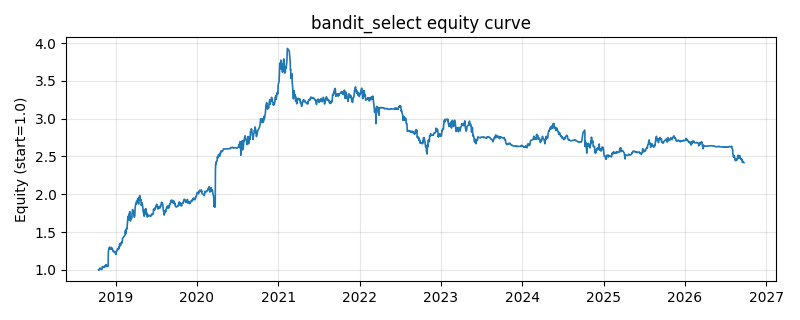

The file beside this chart, header and first rows:
date, equity
2018-10-16, 0.9999
2018-10-17, 1.001
2018-10-18, 0.9949
2018-10-19, 1.005
2018-10-22, 1.023
2018-10-23, 1.015
2018-10-24, 1.015
2018-10-25, 1.016
2018-10-26, 1.012
2018-10-29, 1.003
2018-10-30, 1.005
2018-10-31, 1.011
2018-11-01, 1.011
2018-11-02, 1.044
2018-11-05, 1.042
2018-11-06, 1.04
2018-11-07, 1.037
2018-11-08, 1.038
2018-11-09, 1.031
2018-11-12, 1.036
2018-11-13, 1.049
2018-11-14, 1.041
2018-11-15, 1.05
2018-11-16, 1.055
2018-11-19, 1.069
2018-11-20, 1.053
2018-11-21, 1.058
2018-11-22, 1.055
2018-11-23, 1.045
2018-11-26, 1.045
2018-11-27, 1.045
2018-11-28, 1.048
2018-11-29, 1.229
2018-11-30, 1.26
2018-12-03, 1.292
2018-12-04, 1.294
2018-12-05, 1.301
2018-12-06, 1.278
2018-12-07, 1.28
2018-12-10, 1.272
2018-12-11, 1.274
2018-12-12, 1.279
2018-12-13, 1.295
2018-12-14, 1.282
2018-12-17, 1.28
2018-12-18, 1.271
2018-12-19, 1.258
2018-12-20, 1.25
2018-12-21, 1.24
2018-12-24, 1.246
2018-12-25, 1.24
2018-12-26, 1.235
2018-12-27, 1.229
2018-12-28, 1.232
2019-01-02, 1.217
2019-01-03, 1.203
2019-01-04, 1.251
2019-01-07, 1.253
2019-01-08, 1.253
2019-01-09, 1.276
... 1,870 more rows
